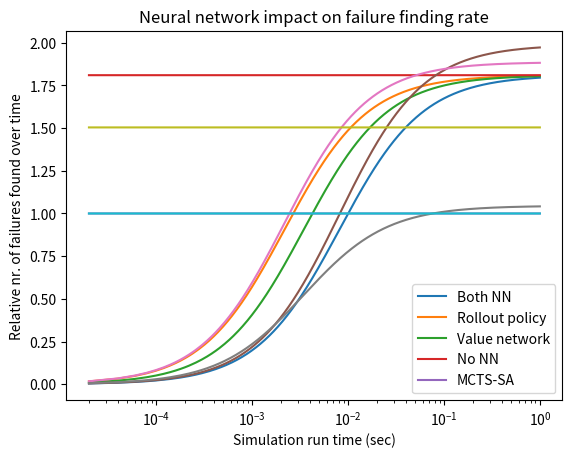

This chart was generated by the following Python code:
# %%
import matplotlib.pyplot as plt

rootPruneIncrease = 1.81

runtimeAdditions = {
    "Both NN": 0.008141,
    "Rollout policy": 0.002179,
    "Value network":0.003457,
    "No NN": 0,
    "MCTS-SA": 0
}

runtimes = []

for i in range(50000):
    runtimes.append((i+1)/50000)

# %%

relativeRuntime = {}

for setup in runtimeAdditions:
    relativeRuntime[setup] = []
    for runtime in runtimes:
        if setup == "MCTS-SA":
            relativeRuntime[setup].append(1)
        else:
            addition = runtimeAdditions[setup]
            RelativeR = rootPruneIncrease*runtime/(addition + runtime)
            relativeRuntime[setup].append(RelativeR)
    plt.plot(runtimes, relativeRuntime[setup])

plt.legend(list(runtimeAdditions.keys()), loc ='lower right')

plt.title("Neural network impact on nr. simulations run")
plt.xscale('log', base=10) 
plt.xlabel('Simulation runtime (sec)')
plt.ylabel('Relative nr. of simulations over time')
# plt.yscale('log',base=10) 

plt.show()

# %%


failureRate = {
    "Both NN": 39,
    "Rollout policy": 37,
    "Value network": 20.5,
    "No NN": 29.5,
    "MCTS-SA": 35.5
}

relativeFailure = {}
failuresOverTime = {}

for setup in runtimeAdditions:
    relativeFailure[setup] = []
    for runtime in runtimes:
        if setup == "MCTS-SA":
            relativeFailure[setup].append(1)
        else:
            addition = runtimeAdditions[setup]
            relatifeFailureRate = failureRate[setup]/failureRate["MCTS-SA"]
            RelativeR =  rootPruneIncrease*runtime/(addition + runtime)*relatifeFailureRate
            relativeFailure[setup].append(RelativeR)
    plt.plot(runtimes, relativeFailure[setup])

plt.legend(list(runtimeAdditions.keys()), loc ='lower right')

plt.title("Neural network impact on failure finding rate")
plt.xscale('log', base=10) 
plt.xlabel('Simulation run time (sec)')
plt.ylabel('Relative nr. of failures found over time')
# plt.yscale('log',base=10) 

plt.show()